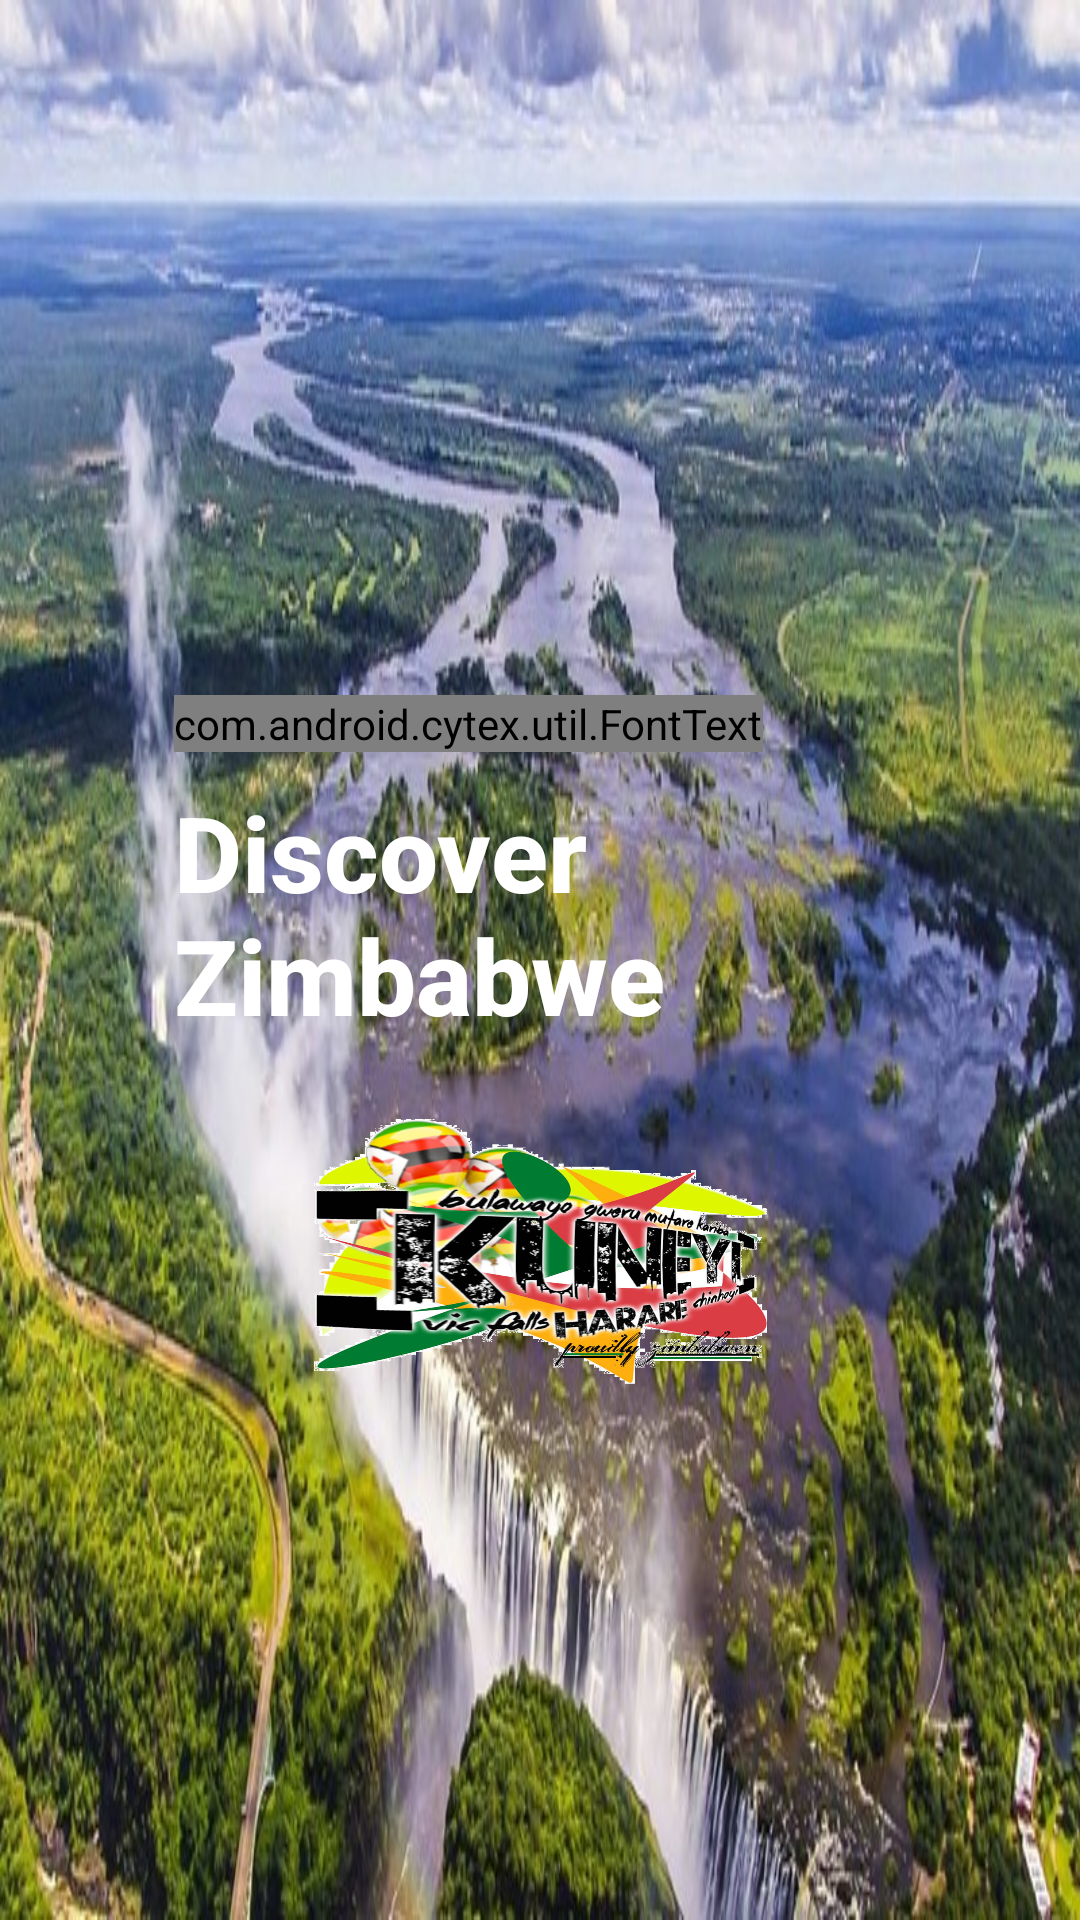

Android layout source for this screen:
<!-- AndroidManifest.xml: application theme AppTheme -->
<!-- res/layout/activity_splash_screen.xml -->
<?xml version="1.0" encoding="utf-8"?>
<FrameLayout xmlns:android="http://schemas.android.com/apk/res/android"
    android:id="@+id/root"
    android:layout_width="match_parent"
    android:layout_height="match_parent"
    android:background="@drawable/bgx"
    android:gravity="center">

    <RelativeLayout
        android:layout_width="match_parent"
        android:layout_height="match_parent"
        android:gravity="center">



        <com.android.cytex.util.FontText
            xmlns:font="http://schemas.android.com/apk/lib/com.thoughtworks.retailshop.util"
            android:id="@+id/pro_txt"
            style="@style/TextAppearance.AppCompat.Display1"
            android:layout_width="wrap_content"
            android:layout_height="wrap_content"
            android:layout_alignParentStart="true"
            android:layout_alignParentTop="true"
            android:layout_alignParentLeft="true"
            android:layout_marginStart="58dp"
            android:layout_centerVertical="true"
            android:layout_marginTop="60dp"
            android:shadowColor="#000"
            android:shadowDx="2"
            android:shadowDy="2"
            android:shadowRadius="1.0"
            android:text="@string/app_name"
            android:textColor="#fff"
            android:textSize="40sp"
            android:textStyle="bold"
            font:ttf_name="paranoid.ttf" />

        <TextView
            android:id="@+id/track_txt"
            style="@style/TextAppearance.AppCompat.Title"
            android:layout_width="match_parent"
            android:layout_height="wrap_content"
            android:layout_alignLeft="@+id/pro_txt"
            android:layout_below="@+id/pro_txt"
            android:layout_centerHorizontal="true"
            android:layout_marginTop="10dp"
            android:shadowDx="2"
            android:shadowDy="2"
            android:shadowRadius="1.0"
            android:text="Discover Zimbabwe"
            android:textColor="#FFF"
            android:textSize="35sp"
            android:textStyle="bold"
            android:typeface="serif" />

        <ImageView
            android:layout_marginTop="20dp"
            android:id="@+id/logo_img"
            android:layout_width="wrap_content"
            android:layout_height="100dp"
            android:layout_centerInParent="true"
            android:src="@drawable/logo"
            android:layout_below="@+id/track_txt" />

    </RelativeLayout>

</FrameLayout>
<!-- resources referenced by this layout -->
<resources>
  <!-- drawable bgx: jpg bitmap (drawable, 126081 bytes) -->
  <!-- drawable logo: png bitmap (drawable, 867903 bytes) -->
  <string name="app_name">KUNEYI</string>
  <style name="AppTheme" parent="Theme.AppCompat.Light.DarkActionBar">
          
          <item name="colorPrimary">@color/colorPrimary</item>
          <item name="colorPrimaryDark">@color/colorPrimaryDark</item>
          <item name="colorAccent">@color/colorAccent</item>
          
          <item name="android:windowContentTransitions">true</item>
      </style>
  <color name="colorPrimary">#009688</color>
  <color name="colorPrimaryDark">#000</color>
  <color name="colorAccent">#000</color>
</resources>
